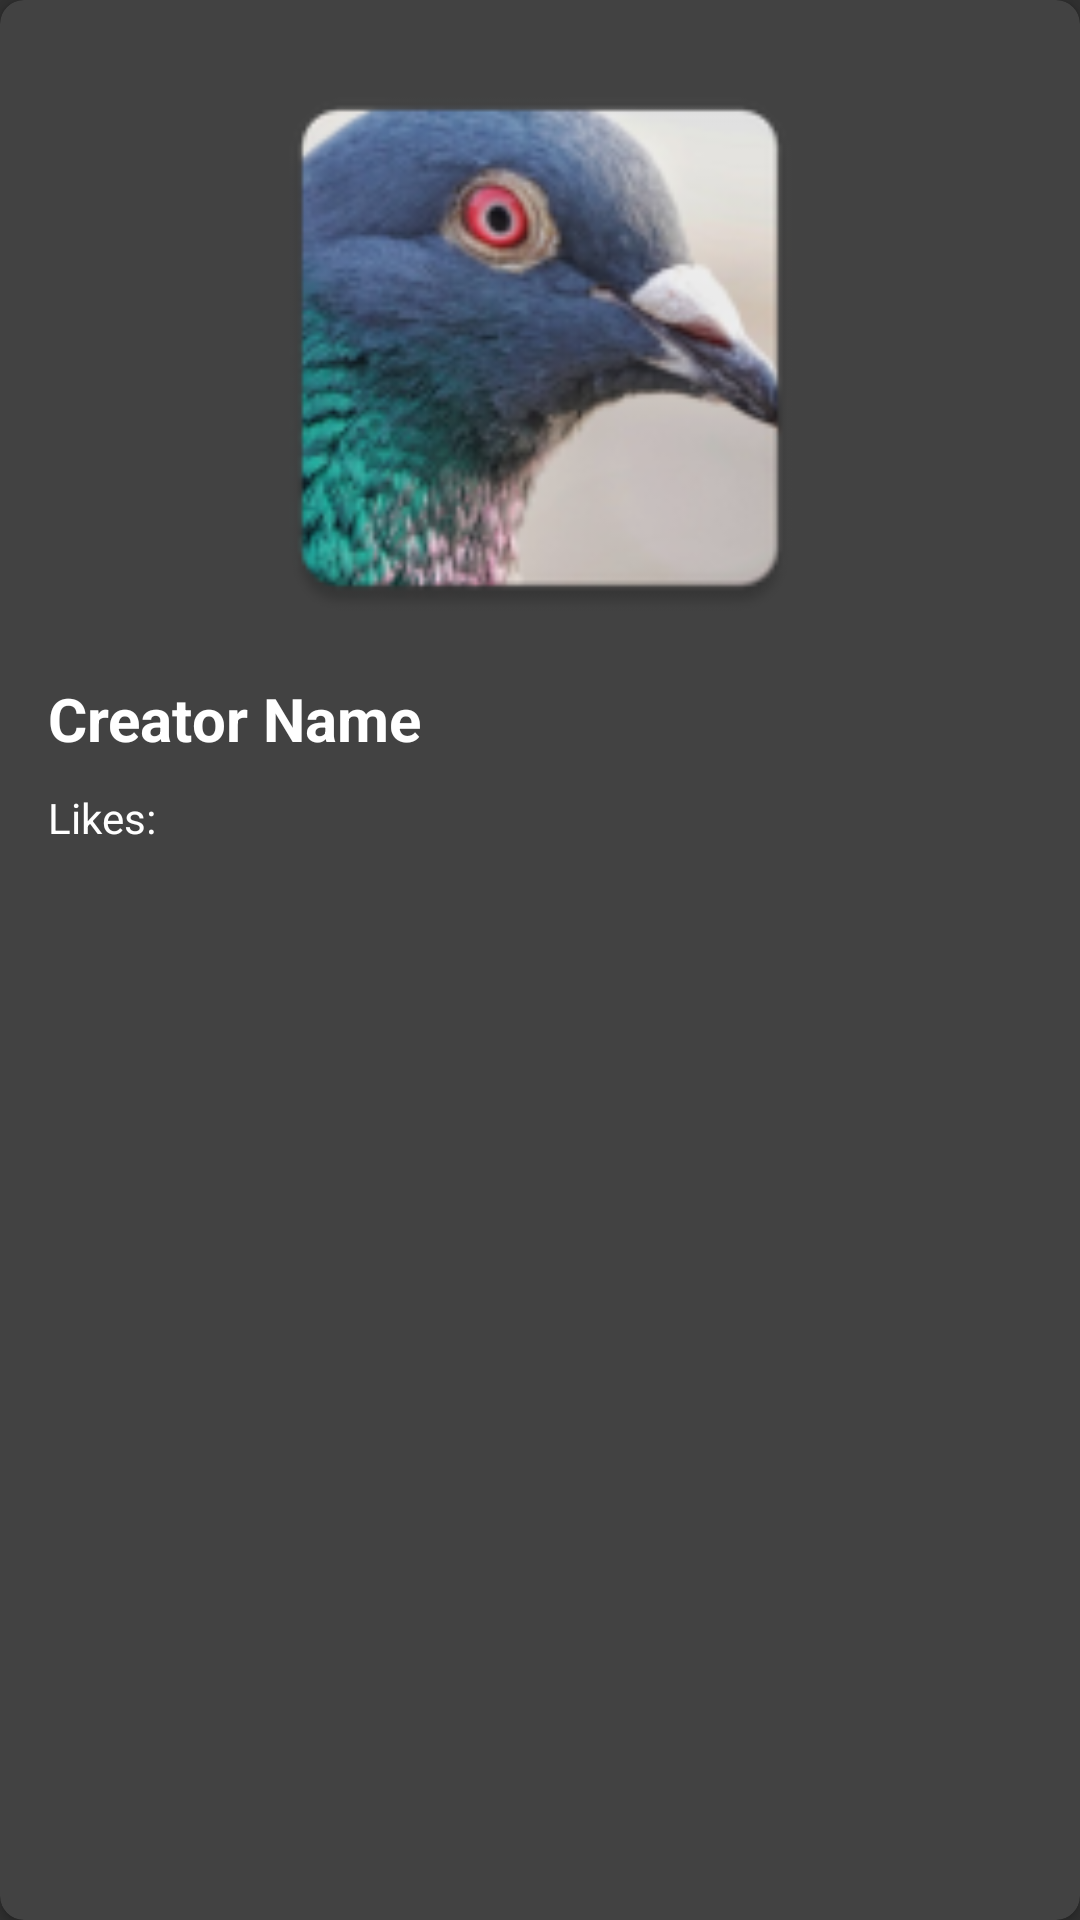

Android layout source for this screen:
<!-- AndroidManifest.xml: application theme Theme.Design.NoActionBar -->
<!-- res/layout/image_item_layout.xml -->
<?xml version="1.0" encoding="utf-8"?>
<androidx.cardview.widget.CardView xmlns:android="http://schemas.android.com/apk/res/android"
    android:layout_width="match_parent"
    android:layout_height="wrap_content"
    xmlns:app="http://schemas.android.com/apk/res-auto"
    android:layout_margin="8dp"
    app:cardCornerRadius="8dp"
    android:background="@color/gray"
    >

    <LinearLayout
        android:id="@+id/linearlayout_item"
        android:layout_width="match_parent"
        android:layout_height="wrap_content"
        android:orientation="vertical"
        android:padding="16dp"
        >
        <ImageView
            android:id="@+id/image_view"
            android:layout_width="match_parent"
            android:layout_height="200dp"
            android:src="@mipmap/ic_launcher" />

        <TextView
            android:id="@+id/name"
            android:layout_width="wrap_content"
            android:layout_height="wrap_content"
            android:text="Creator Name"
            android:textStyle="bold"
            android:paddingTop="10dp"
            android:textColor="@android:color/white"
            android:textSize="20sp" />

        <TextView
            android:id="@+id/likes"
            android:layout_width="wrap_content"
            android:layout_height="wrap_content"
            android:text="Likes: "
            android:paddingTop="10dp"
            android:textColor="@android:color/white" />






    </LinearLayout>
</androidx.cardview.widget.CardView>
<!-- resources referenced by this layout -->
<resources>
  <color name="gray">#535050</color>
  <!-- mipmap ic_launcher: png bitmap (mipmap-hdpi, 10207 bytes) -->
</resources>
